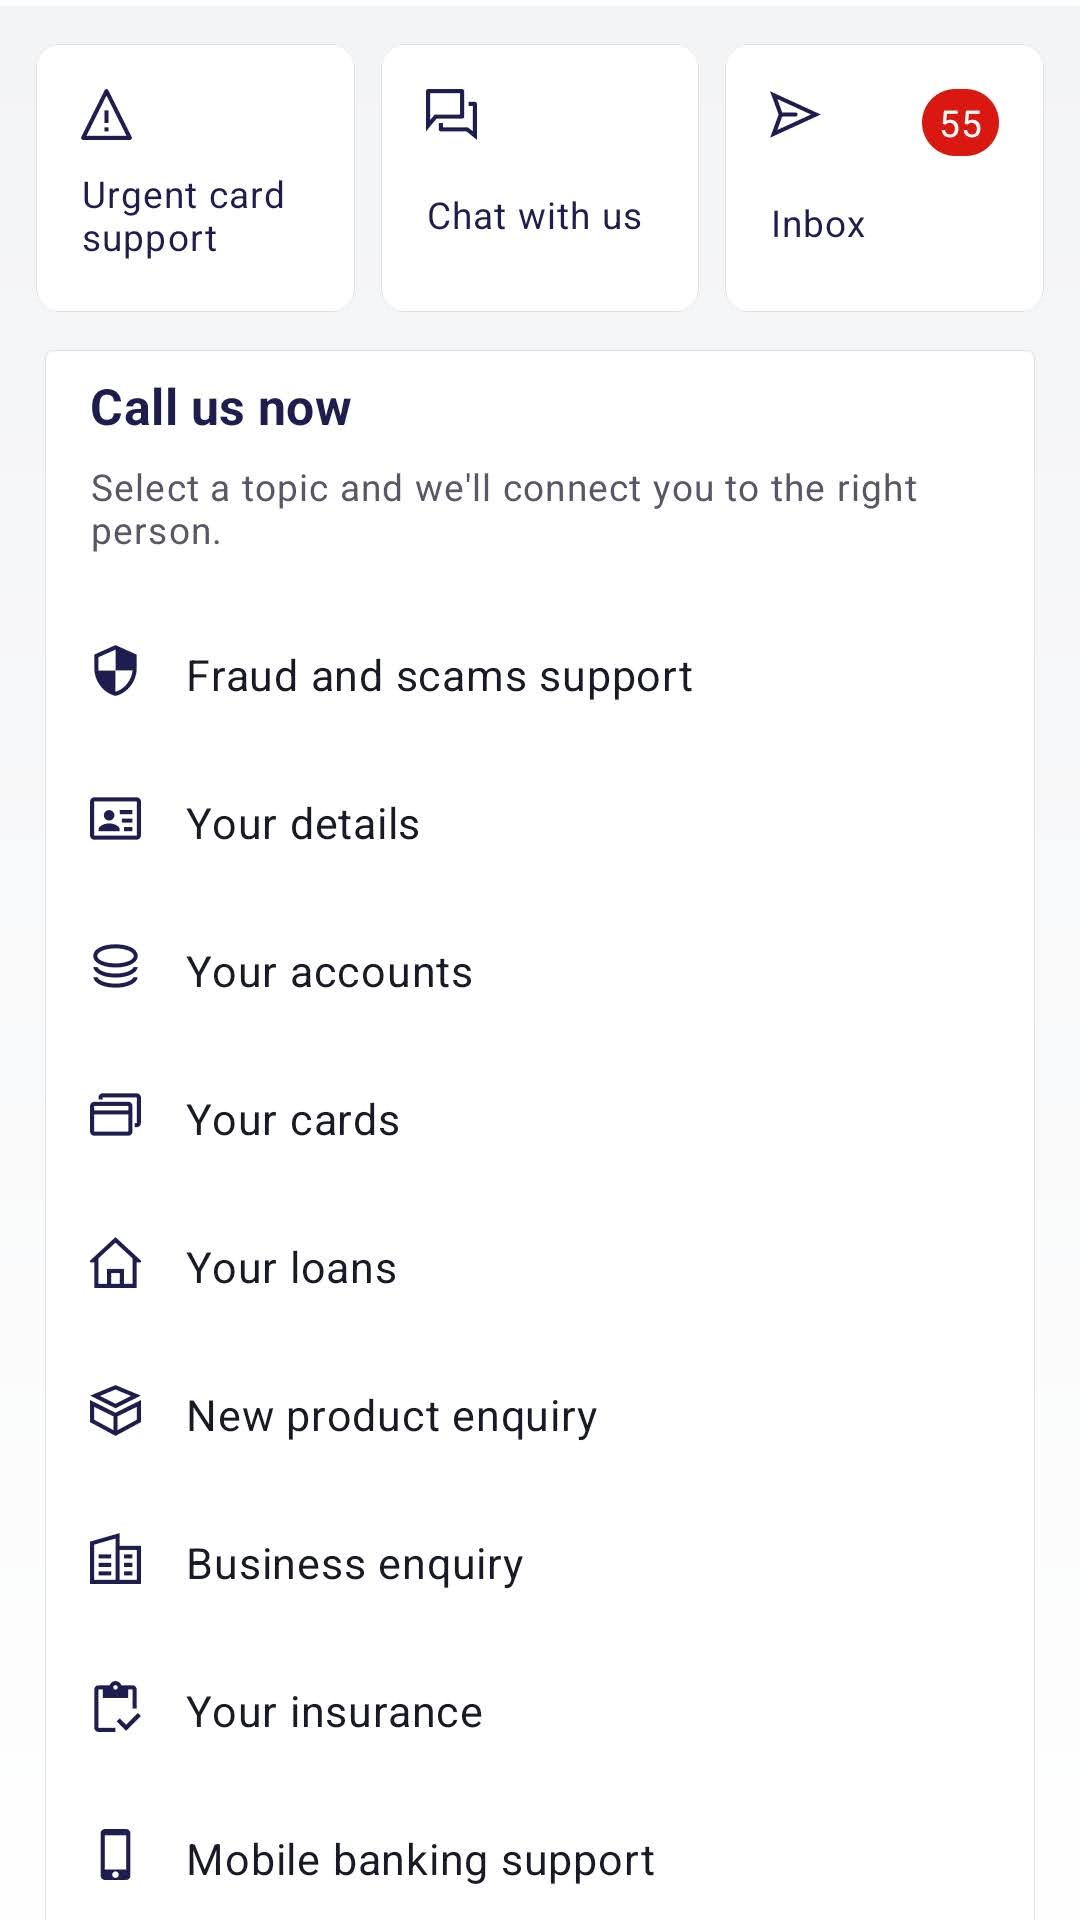

The Android layout XML behind this screen, and the referenced resources:
<!-- AndroidManifest.xml: activity theme StoreFrontTheme -->
<!-- res/layout/activity_store.xml -->
<RelativeLayout xmlns:android="http://schemas.android.com/apk/res/android"
    android:layout_width="match_parent"
    android:layout_height="match_parent">

    
    <ImageView
        android:id="@+id/background_image"
        android:layout_width="match_parent"
        android:layout_height="match_parent"
        android:src="@drawable/westpac_contact"
        android:scaleType="centerCrop" />

    
    <Button
        android:id="@+id/fullscreen_button"
        android:layout_width="match_parent"
        android:layout_height="match_parent"
        android:layout_alignParentBottom="true"
        android:background="@android:color/transparent" />

</RelativeLayout>
<!-- resources referenced by this layout -->
<resources>
  <!-- drawable westpac_contact: png bitmap (drawable, 518930 bytes) -->
  <style name="StoreFrontTheme" parent="Theme.MaterialComponents.DayNight.NoActionBar">
          
          <item name="android:windowLightStatusBar">true</item>
  
          <item name="android:statusBarColor">@color/white</item>
  
      </style>
  <!-- not gathered from this repository: default colours our renderer supplied (Android Studio template values) -->
  <color name="white">#FFFFFFFF</color>
</resources>
